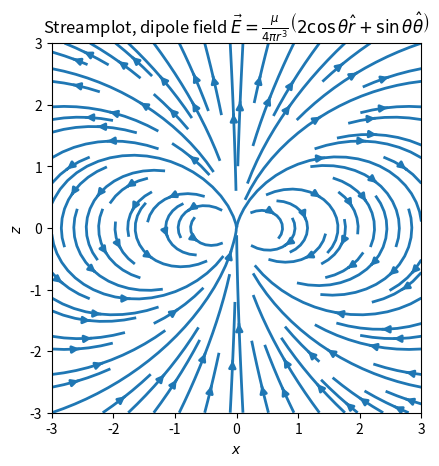

Generate this figure with matplotlib:
import sys
import numpy as np
import matplotlib.pyplot as plt

w = 3
Z, X = np.mgrid[-w:w:150j, -w:w:150j]
R = np.sqrt(X**2+Z**2)

U = 3*Z*X / R**5
W = (2*Z**2 - X**2) / R**5 

fig = plt.figure()
ax = fig.add_subplot(111)

strm = ax.streamplot(X, Z, U, W, linewidth=2)

ax.set_title(r'Streamplot, dipole field $\vec{E} = \frac{\mu}{4\pi r^3} \left( 2\cos\theta\hat r + \sin\theta\hat\theta \right)$')
ax.set_xlabel('$x$')
ax.set_ylabel('$z$')

ax.set_aspect('equal')

plt.show()
#plt.savefig('efield-dipole.png')
